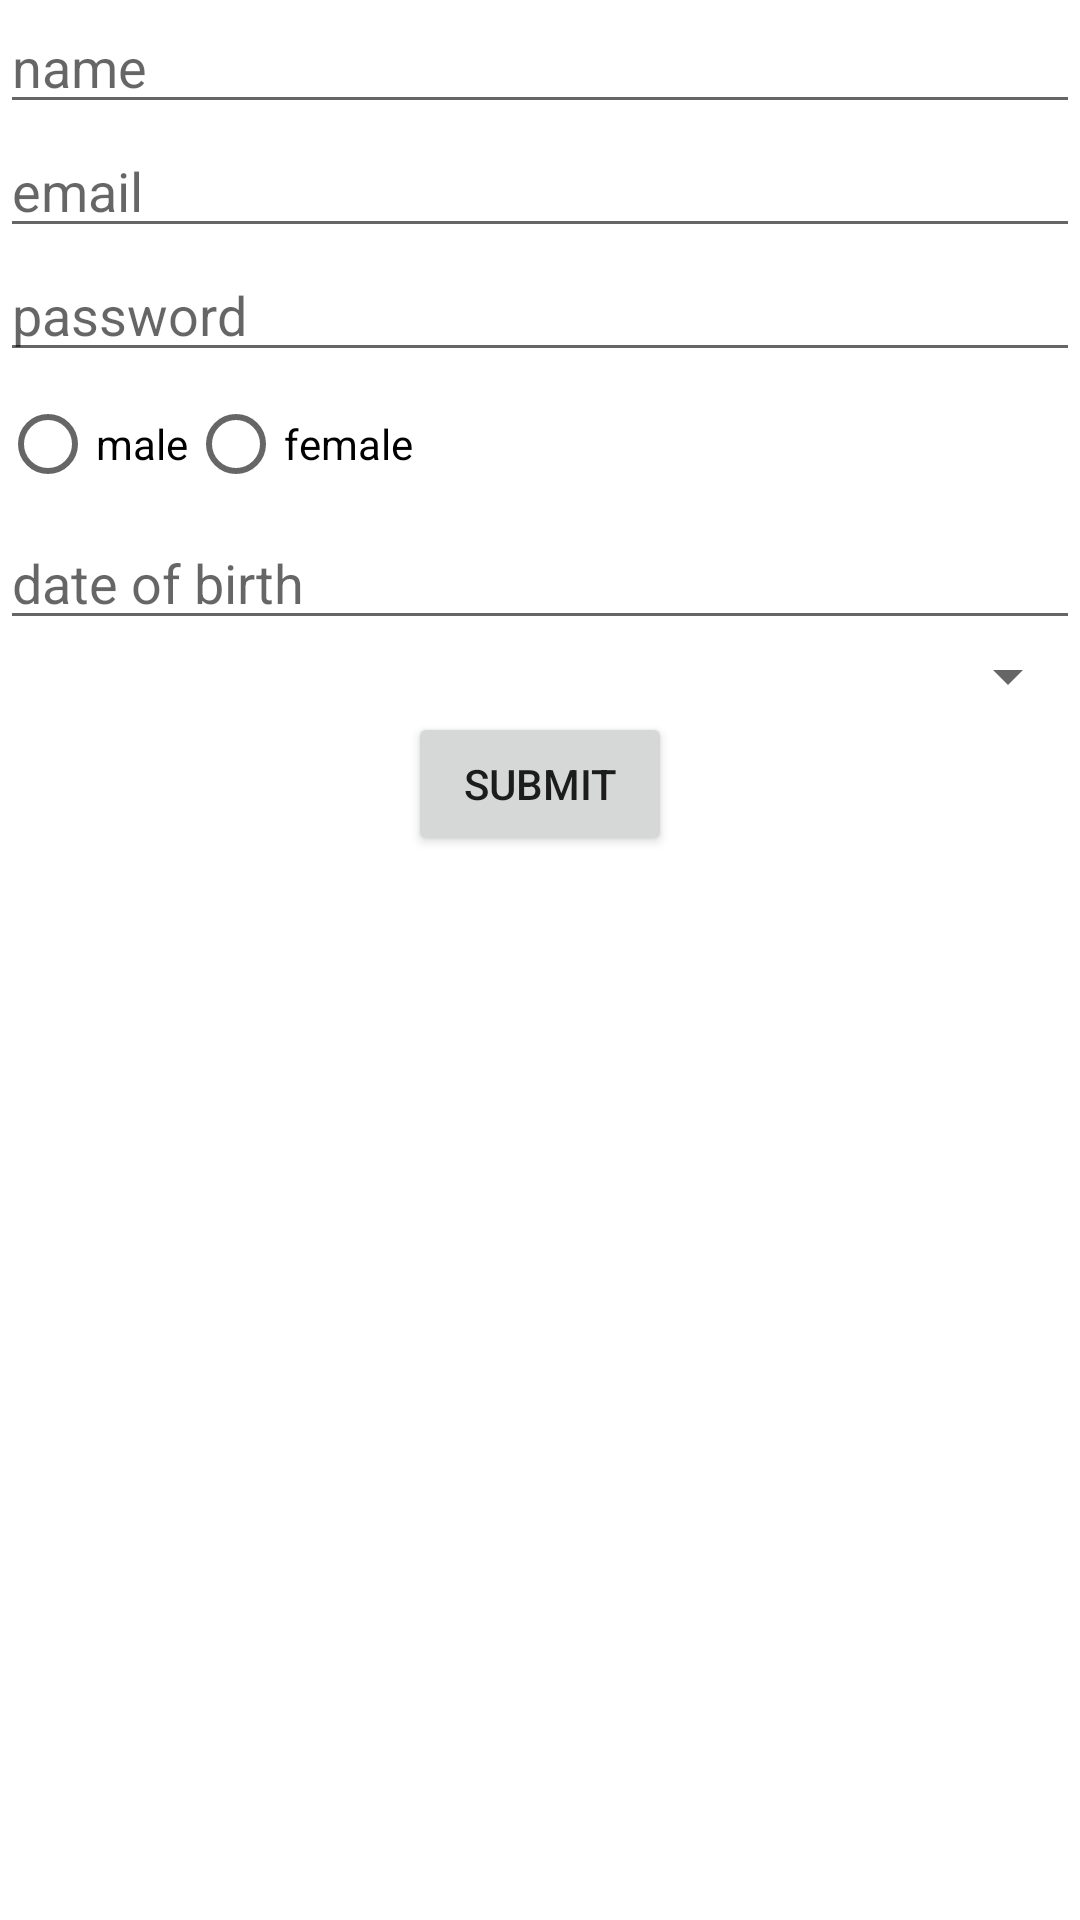

Here is an Android app screen rendered from its layout file. Give the layout XML and the strings, colors and styles it references.
<!-- AndroidManifest.xml: application theme Theme.NewLoginpage -->
<!-- res/layout/activity_main.xml -->
<?xml version="1.0" encoding="utf-8"?>
  <LinearLayout  xmlns:android="http://schemas.android.com/apk/res/android"
    xmlns:app="http://schemas.android.com/apk/res-auto"
    xmlns:tools="http://schemas.android.com/tools"
    android:layout_width="match_parent"
    android:layout_height="wrap_content"
    android:orientation="vertical"
    tools:context=".MainActivity">
    <EditText
        android:layout_width="match_parent"
        android:layout_height="wrap_content"
        android:hint="name"
        android:id="@+id/name"/>
    <EditText
        android:layout_width="match_parent"
        android:layout_height="wrap_content"
        android:hint="email"
        android:id="@+id/email"/>
    <EditText
        android:layout_width="match_parent"
        android:layout_height="wrap_content"
        android:hint="password"
        android:id="@+id/password"/>
  <RadioGroup
      android:layout_width="match_parent"
      android:layout_height="wrap_content"
    android:id="@+id/radiog"
    >
    <LinearLayout
        android:layout_width="wrap_content"
        android:layout_height="wrap_content"
      android:orientation="horizontal">
    <RadioButton
        android:layout_width="wrap_content"
        android:layout_height="wrap_content"
      android:text="male"
      android:id="@+id/rm"/>
    <RadioButton
        android:layout_width="wrap_content"
        android:layout_height="wrap_content"
        android:text="female"
        android:id="@+id/rf"/>
    </LinearLayout>
  </RadioGroup>
    <EditText
    android:layout_width="match_parent"
    android:layout_height="wrap_content"
    android:hint="date of birth"
        android:clickable="false"
        android:cursorVisible="false"
        android:focusableInTouchMode="false"
        android:focusable="false"
    android:id="@+id/dob"/>


    <Spinner
        android:layout_width="match_parent"
        android:layout_height="wrap_content"
        android:id="@+id/spin"
        />
    <Button
    android:layout_width="wrap_content"
    android:layout_height="wrap_content"
    android:text="submit"
    android:id="@+id/sb"
    android:layout_gravity="center"/>
</LinearLayout>
<!-- resources referenced by this layout -->
<resources>
  <style name="Theme.NewLoginpage" parent="Theme.MaterialComponents.DayNight.DarkActionBar">
          
          <item name="colorPrimary">@color/purple_500</item>
          <item name="colorPrimaryVariant">@color/purple_700</item>
          <item name="colorOnPrimary">@color/white</item>
          
          <item name="colorSecondary">@color/teal_200</item>
          <item name="colorSecondaryVariant">@color/teal_700</item>
          <item name="colorOnSecondary">@color/black</item>
          
          <item name="android:statusBarColor" tools:targetApi="l">?attr/colorPrimaryVariant</item>
          
      </style>
  <!-- not gathered from this repository: default colours our renderer supplied (Android Studio template values) -->
  <color name="purple_500">#FF6200EE</color>
  <color name="purple_700">#FF3700B3</color>
  <color name="teal_200">#FF03DAC5</color>
  <color name="teal_700">#FF018786</color>
  <color name="black">#FF000000</color>
  <color name="white">#FFFFFFFF</color>
</resources>
